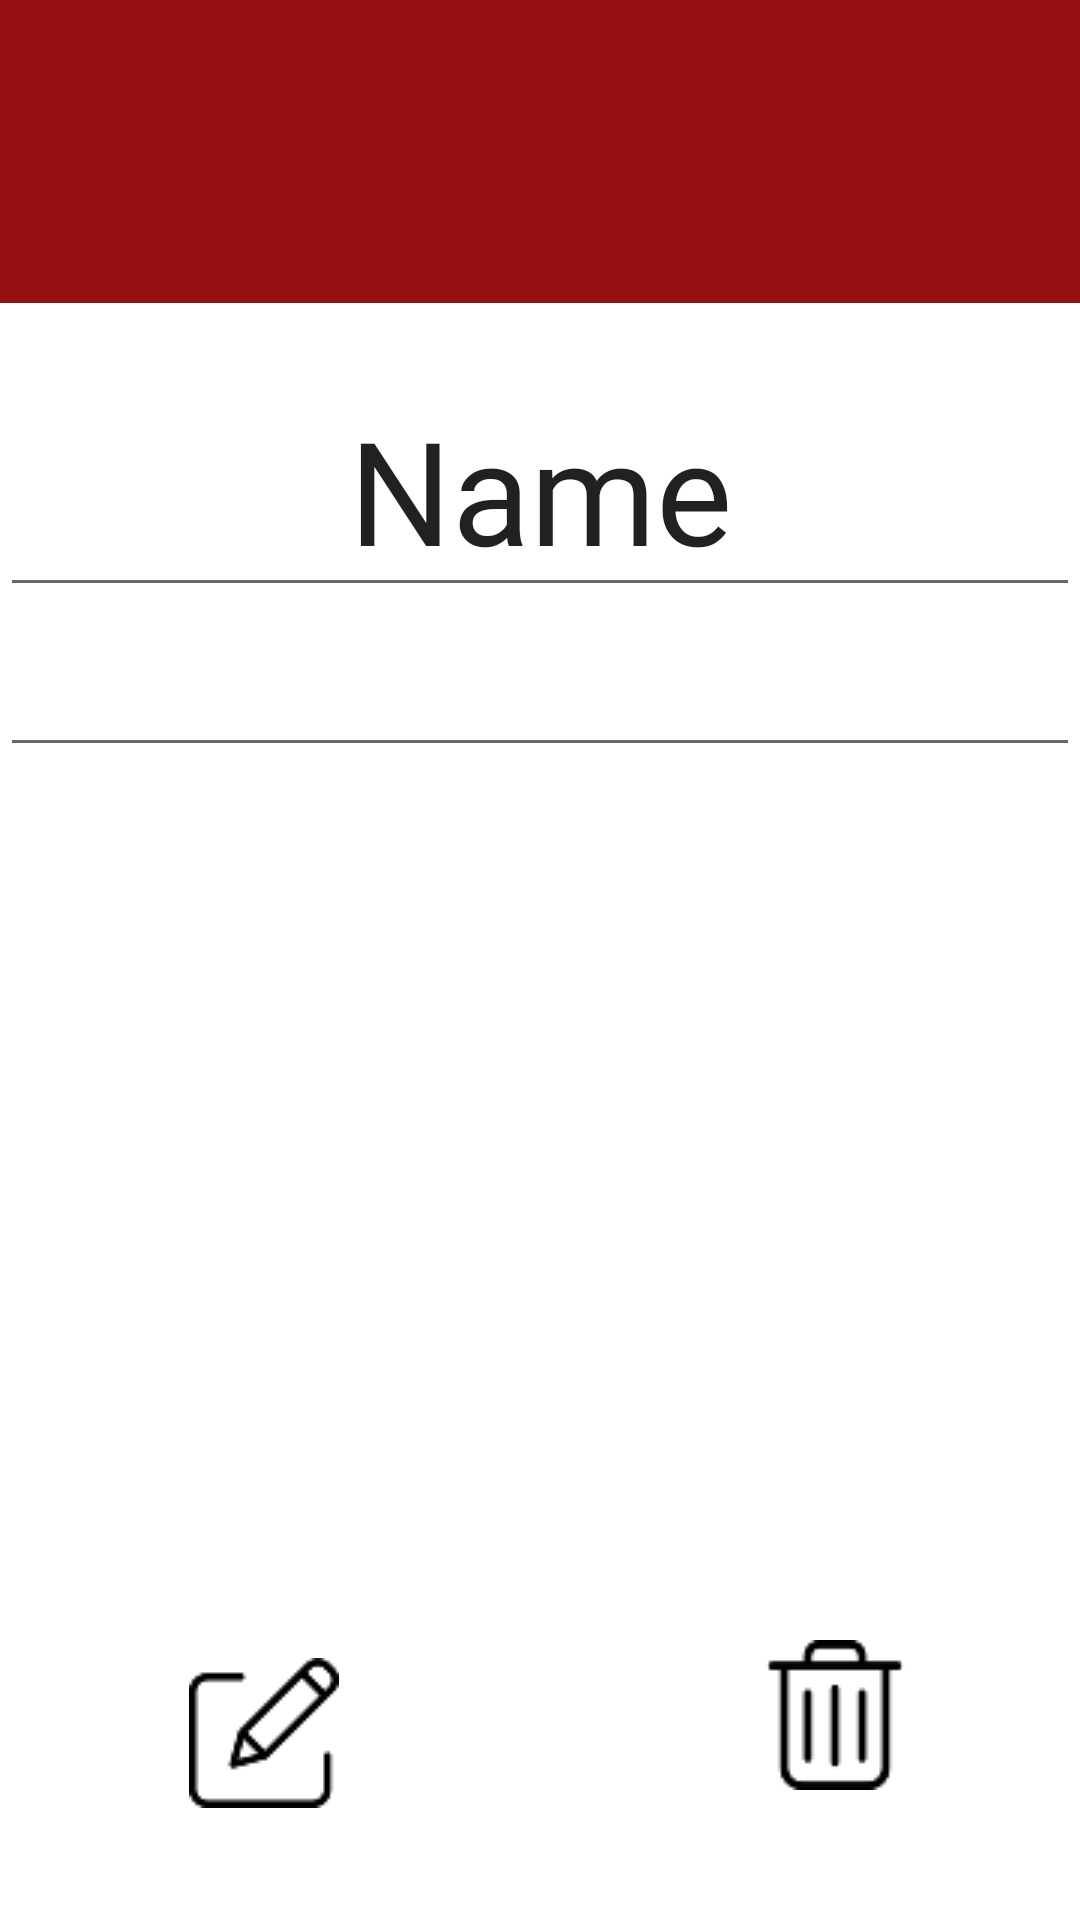

Android layout source for this screen:
<!-- AndroidManifest.xml: application theme Theme.ListaDeCoisas -->
<!-- res/layout/activity_lista_x.xml -->
<?xml version="1.0" encoding="utf-8"?>
<androidx.constraintlayout.widget.ConstraintLayout xmlns:android="http://schemas.android.com/apk/res/android"
    xmlns:app="http://schemas.android.com/apk/res-auto"
    xmlns:tools="http://schemas.android.com/tools"
    android:layout_width="match_parent"
    android:layout_height="match_parent"
    tools:context=".ListaX">

    <ImageView
        android:id="@+id/imageView5"
        android:layout_width="0dp"
        android:layout_height="101dp"
        android:background="#951010"
        app:layout_constraintBottom_toBottomOf="parent"
        app:layout_constraintEnd_toEndOf="parent"
        app:layout_constraintHorizontal_bias="0.0"
        app:layout_constraintStart_toStartOf="parent"
        app:layout_constraintTop_toTopOf="parent"
        app:layout_constraintVertical_bias="0.0" />

    <ImageButton
        android:id="@+id/excluirLista"
        android:layout_width="wrap_content"
        android:layout_height="wrap_content"
        android:layout_marginEnd="20dp"
        android:backgroundTint="#00FFFFFF"
        android:onClick="Excluir"
        app:layout_constraintBottom_toBottomOf="parent"
        app:layout_constraintEnd_toEndOf="parent"
        app:layout_constraintHorizontal_bias="0.812"
        app:layout_constraintStart_toEndOf="@+id/editarLista"
        app:layout_constraintTop_toTopOf="@+id/editarLista"
        app:layout_constraintVertical_bias="0.045"
        app:srcCompat="@drawable/lioxoooooooooooo" />

    <ImageButton
        android:id="@+id/editarLista"
        android:layout_width="94dp"
        android:layout_height="85dp"
        android:layout_marginBottom="20dp"
        android:backgroundTint="#00FFFFFF"
        android:onClick="editar"
        app:layout_constraintBottom_toBottomOf="parent"
        app:layout_constraintEnd_toEndOf="parent"
        app:layout_constraintHorizontal_bias="0.154"
        app:layout_constraintStart_toStartOf="parent"
        app:layout_constraintTop_toBottomOf="@+id/imageView5"
        app:layout_constraintVertical_bias="1.0"
        app:srcCompat="@drawable/edit" />

    <EditText
        android:id="@+id/nomeListaX"
        android:layout_width="0dp"
        android:layout_height="wrap_content"
        android:layout_marginTop="20dp"
        android:ems="10"
        android:fontFamily="@font/bebas_neue"
        android:inputType="textPersonName"
        android:text="Name"
        android:textAlignment="center"
        android:textSize="48sp"
        app:layout_constraintBottom_toBottomOf="parent"
        app:layout_constraintEnd_toEndOf="parent"
        app:layout_constraintHorizontal_bias="0.0"
        app:layout_constraintStart_toStartOf="parent"
        app:layout_constraintTop_toBottomOf="@+id/imageView5"
        app:layout_constraintVertical_bias="0.0" />

    <EditText
        android:id="@+id/itensX"
        android:layout_width="0dp"
        android:layout_height="wrap_content"
        android:ems="10"
        android:gravity="start|top"
        android:inputType="textMultiLine"
        app:layout_constraintBottom_toTopOf="@+id/editarLista"
        app:layout_constraintEnd_toEndOf="parent"
        app:layout_constraintHorizontal_bias="0.0"
        app:layout_constraintStart_toStartOf="parent"
        app:layout_constraintTop_toBottomOf="@+id/nomeListaX"
        app:layout_constraintVertical_bias="0.041" />

</androidx.constraintlayout.widget.ConstraintLayout>
<!-- resources referenced by this layout -->
<resources>
  <!-- drawable edit: png bitmap (drawable-v24, 1036 bytes) -->
  <!-- drawable lioxoooooooooooo: png bitmap (drawable-v24, 840 bytes) -->
  <style name="Theme.ListaDeCoisas" parent="Theme.MaterialComponents.DayNight.DarkActionBar">
          
          <item name="colorPrimary">@color/purple_500</item>
          <item name="colorPrimaryVariant">@color/purple_700</item>
          <item name="colorOnPrimary">@color/white</item>
          
          <item name="colorSecondary">@color/teal_200</item>
          <item name="colorSecondaryVariant">@color/teal_700</item>
          <item name="colorOnSecondary">@color/black</item>
          
          <item name="android:statusBarColor">?attr/colorPrimaryVariant</item>
          
      </style>
  <!-- not gathered from this repository: default colours our renderer supplied (Android Studio template values) -->
  <color name="purple_500">#FF6200EE</color>
  <color name="purple_700">#FF3700B3</color>
  <color name="teal_200">#FF03DAC5</color>
  <color name="teal_700">#FF018786</color>
  <color name="black">#FF000000</color>
  <color name="white">#FFFFFFFF</color>
</resources>
